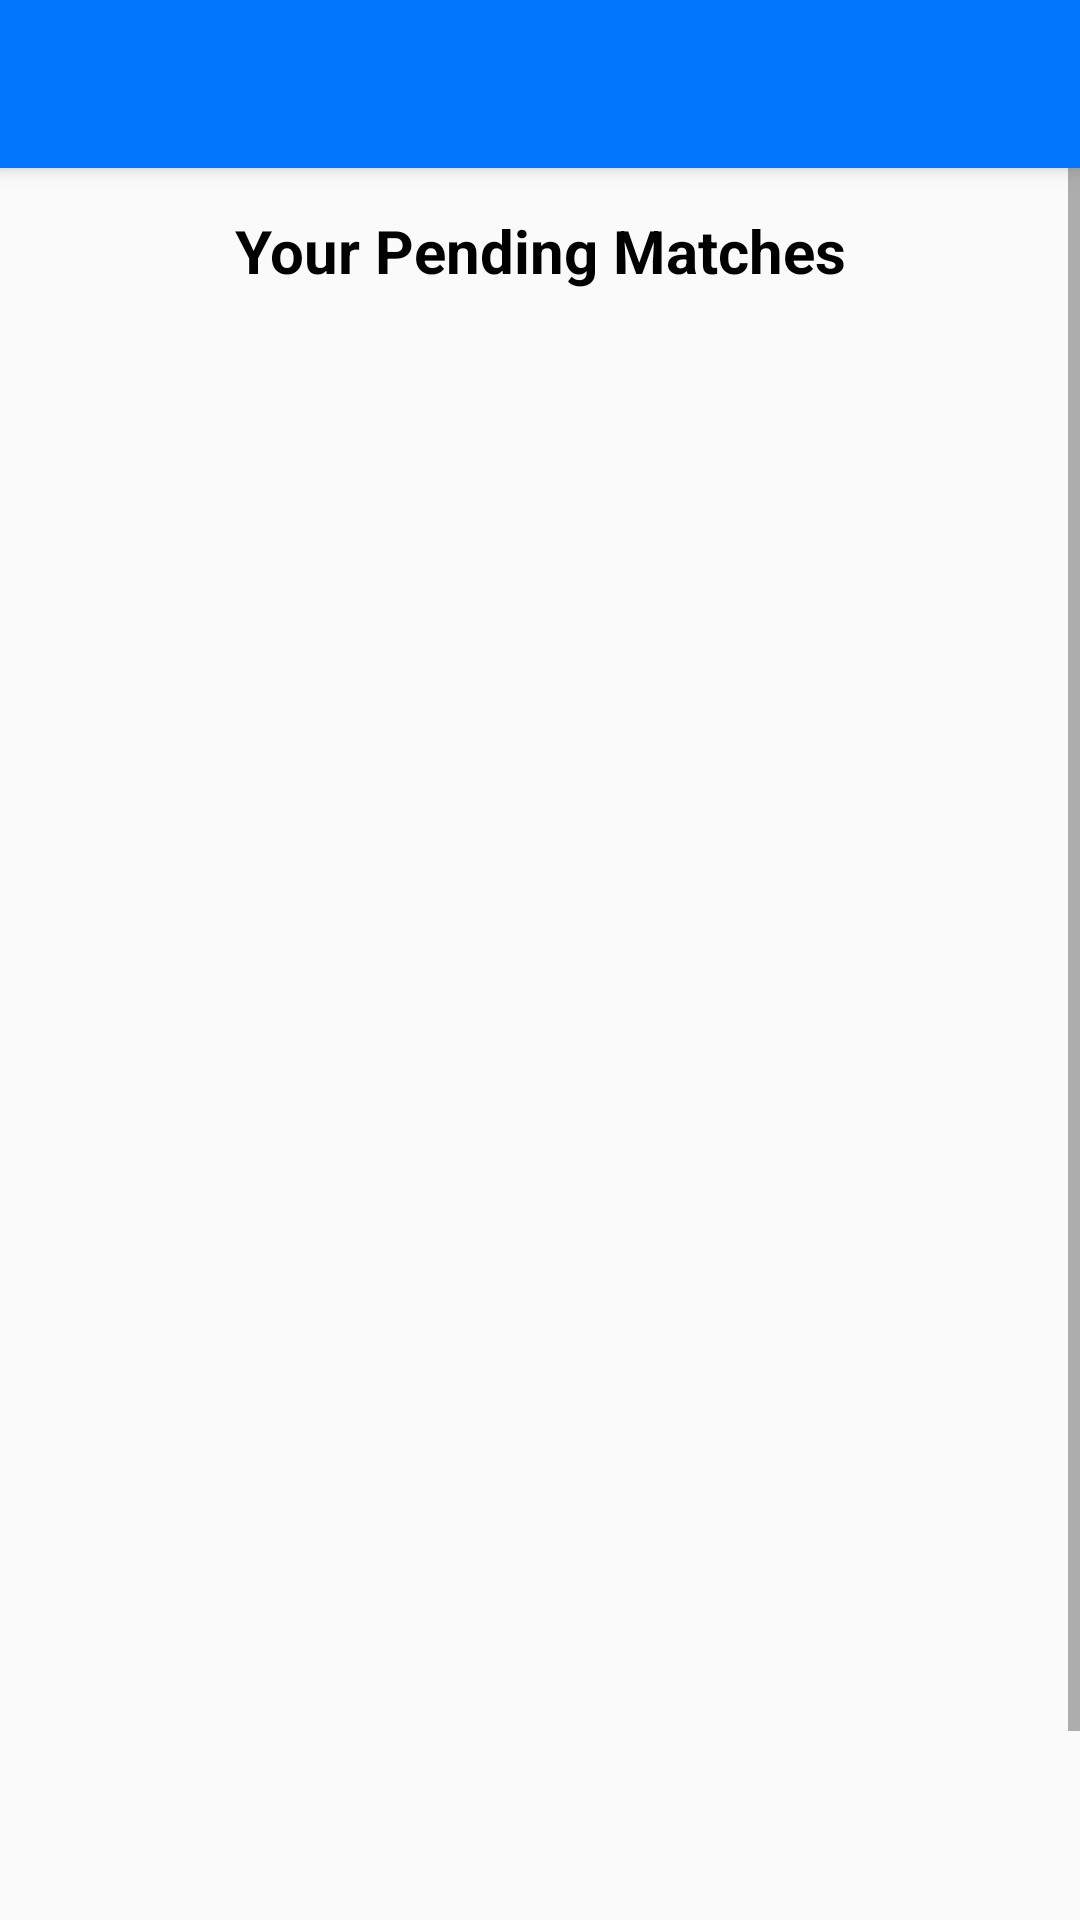

This screen was rendered from an Android layout file. Write that file and the resources it references.
<!-- AndroidManifest.xml: application theme AppTheme -->
<!-- res/layout/activity_pandingmatches.xml -->
<?xml version="1.0" encoding="utf-8"?>
<RelativeLayout xmlns:android="http://schemas.android.com/apk/res/android"
    xmlns:app="http://schemas.android.com/apk/res-auto"
    xmlns:tools="http://schemas.android.com/tools"
    android:layout_width="match_parent"
    android:layout_height="match_parent"
    android:fillViewport="true"
    tools:context=".PandingmatchesActivity">
    <include
        layout="@layout/toolbar" />
    <ScrollView
        android:layout_width="fill_parent"
        android:layout_height="match_parent"
        android:fillViewport="true">
        <LinearLayout
            android:layout_marginTop="70dp"
            android:layout_width="match_parent"
            android:layout_height="wrap_content"
            android:orientation="vertical">

        <TextView
            android:layout_width="match_parent"
            android:layout_height="wrap_content"
            android:gravity="center_horizontal"
            android:text="Your Pending Matches"
            android:textStyle="bold"
            android:textSize="20dp"
            android:layout_marginBottom="15dp"
            android:textColor="@color/black" />
            <ListView
                android:id="@+id/panding_list"
                android:layout_width="fill_parent"
                android:layout_height="wrap_content"
                android:gravity="center"
                android:textColor="#000000">
            </ListView>
            <TextView
                android:id="@+id/pandingNoFound"
                android:layout_width="fill_parent"
                android:layout_height="80dp"
                android:gravity="center"
                android:textStyle="bold"
                android:text="You Don't have Any Pending Matches"
                android:textColor="@android:color/black"
                android:visibility="gone" />
        </LinearLayout>
    </ScrollView>
</RelativeLayout>
<!-- res/layout/toolbar.xml (included above) -->
<?xml version="1.0" encoding="utf-8"?>
<androidx.appcompat.widget.Toolbar xmlns:android="http://schemas.android.com/apk/res/android"
    xmlns:app="http://schemas.android.com/apk/res-auto"
    android:id="@+id/toolbar"
    android:textAlignment="center"
    app:titleTextColor="@color/white"
    android:layout_width="match_parent"
    android:layout_height="wrap_content"
    android:background="@color/blue"
    android:elevation="4dp"
    >

</androidx.appcompat.widget.Toolbar>
<!-- resources referenced by this layout -->
<resources>
  <color name="black">#000000</color>
  <color name="blue">#0276FD</color>
  <color name="white">#FFFFFF</color>
  <style name="AppTheme" parent="Theme.AppCompat.NoActionBar">
          
      </style>
</resources>
